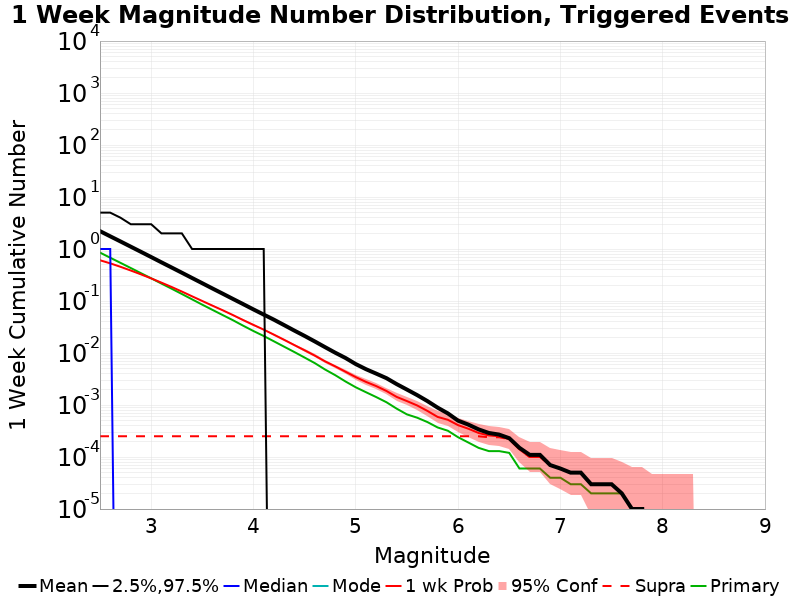

The table this chart was drawn from, first rows:
Mag, Mean, 2.5 %ile, 97.5 %ile, Median, Mode, 1 wk Probability, 1 wk Supra-Seis Prob, Primary Aftershocks Mean
2.5, 2.205, 0.0, 5.0, 1.0, 0.0, 0.6072, 2.5E-4, 0.8525
2.6, 1.754, 0.0, 5.0, 1.0, 0.0, 0.5299, 2.5E-4, 0.6794
2.7, 1.397, 0.0, 4.0, 0.0, 0.0, 0.4548, 2.5E-4, 0.5419
2.8, 1.11, 0.0, 3.0, 0.0, 0.0, 0.3862, 2.5E-4, 0.4315
2.9, 0.8825, 0.0, 3.0, 0.0, 0.0, 0.3256, 2.5E-4, 0.3431
3.0, 0.7003, 0.0, 3.0, 0.0, 0.0, 0.2724, 2.5E-4, 0.2734
3.1, 0.5547, 0.0, 2.0, 0.0, 0.0, 0.2256, 2.5E-4, 0.2165
3.2, 0.4407, 0.0, 2.0, 0.0, 0.0, 0.1861, 2.5E-4, 0.1724
3.3, 0.3498, 0.0, 2.0, 0.0, 0.0, 0.1519, 2.5E-4, 0.1364
3.4, 0.2769, 0.0, 1.0, 0.0, 0.0, 0.1231, 2.5E-4, 0.1076
3.5, 0.2195, 0.0, 1.0, 0.0, 0.0, 0.09997, 2.5E-4, 0.08492
3.6, 0.1738, 0.0, 1.0, 0.0, 0.0, 0.08117, 2.5E-4, 0.06739
3.7, 0.1381, 0.0, 1.0, 0.0, 0.0, 0.06628, 2.5E-4, 0.05357
3.8, 0.1094, 0.0, 1.0, 0.0, 0.0, 0.05357, 2.5E-4, 0.04265
3.9, 0.08694, 0.0, 1.0, 0.0, 0.0, 0.04291, 2.5E-4, 0.03344
4.0, 0.06882, 0.0, 1.0, 0.0, 0.0, 0.03472, 2.5E-4, 0.02644
4.1, 0.05483, 0.0, 1.0, 0.0, 0.0, 0.02812, 2.5E-4, 0.02124
4.2, 0.04369, 0.0, 0.0, 0.0, 0.0, 0.02254, 2.5E-4, 0.01677
4.3, 0.03436, 0.0, 0.0, 0.0, 0.0, 0.01795, 2.5E-4, 0.01322
4.4, 0.02695, 0.0, 0.0, 0.0, 0.0, 0.01419, 2.5E-4, 0.01043
4.5, 0.02129, 0.0, 0.0, 0.0, 0.0, 0.01128, 2.5E-4, 0.00817
4.6, 0.01666, 0.0, 0.0, 0.0, 0.0, 0.0089, 2.5E-4, 0.00638
4.7, 0.01295, 0.0, 0.0, 0.0, 0.0, 0.0069, 2.5E-4, 0.00481
4.8, 0.01011, 0.0, 0.0, 0.0, 0.0, 0.00552, 2.5E-4, 0.00374
4.9, 0.00801, 0.0, 0.0, 0.0, 0.0, 0.00436, 2.5E-4, 0.00283
5.0, 0.00612, 0.0, 0.0, 0.0, 0.0, 0.00344, 2.5E-4, 0.00219
5.1, 0.00488, 0.0, 0.0, 0.0, 0.0, 0.00278, 2.5E-4, 0.00176
5.2, 0.00401, 0.0, 0.0, 0.0, 0.0, 0.00231, 2.5E-4, 0.00142
5.3, 0.00328, 0.0, 0.0, 0.0, 0.0, 0.00186, 2.5E-4, 0.00113
5.4, 0.00252, 0.0, 0.0, 0.0, 0.0, 0.00143, 2.5E-4, 8.5E-4
5.5, 0.00198, 0.0, 0.0, 0.0, 0.0, 0.00119, 2.5E-4, 6.6E-4
5.6, 0.00155, 0.0, 0.0, 0.0, 0.0, 9.8E-4, 2.5E-4, 5.7E-4
5.7, 0.00119, 0.0, 0.0, 0.0, 0.0, 7.7E-4, 2.5E-4, 4.7E-4
5.8, 8.9E-4, 0.0, 0.0, 0.0, 0.0, 5.9E-4, 2.5E-4, 3.7E-4
5.9, 6.9E-4, 0.0, 0.0, 0.0, 0.0, 5.2E-4, 2.5E-4, 3.2E-4
6.0, 5.0E-4, 0.0, 0.0, 0.0, 0.0, 4.1E-4, 2.5E-4, 2.4E-4
6.1, 4.2E-4, 0.0, 0.0, 0.0, 0.0, 3.5E-4, 2.5E-4, 1.9E-4
6.2, 3.4E-4, 0.0, 0.0, 0.0, 0.0, 2.9E-4, 2.5E-4, 1.5E-4
6.3, 2.9E-4, 0.0, 0.0, 0.0, 0.0, 2.6E-4, 2.4E-4, 1.3E-4
6.4, 2.7E-4, 0.0, 0.0, 0.0, 0.0, 2.5E-4, 2.4E-4, 1.3E-4
6.5, 2.3E-4, 0.0, 0.0, 0.0, 0.0, 2.2E-4, 2.2E-4, 1.2E-4
6.6, 1.5E-4, 0.0, 0.0, 0.0, 0.0, 1.4E-4, 1.4E-4, 6.0E-5
6.7, 1.1E-4, 0.0, 0.0, 0.0, 0.0, 1.0E-4, 1.0E-4, 6.0E-5
6.8, 1.1E-4, 0.0, 0.0, 0.0, 0.0, 1.0E-4, 1.0E-4, 6.0E-5
6.9, 7.0E-5, 0.0, 0.0, 0.0, 0.0, 7.0E-5, 7.0E-5, 4.0E-5
7.0, 6.0E-5, 0.0, 0.0, 0.0, 0.0, 6.0E-5, 6.0E-5, 4.0E-5
7.1, 5.0E-5, 0.0, 0.0, 0.0, 0.0, 5.0E-5, 5.0E-5, 3.0E-5
7.2, 5.0E-5, 0.0, 0.0, 0.0, 0.0, 5.0E-5, 5.0E-5, 3.0E-5
7.3, 3.0E-5, 0.0, 0.0, 0.0, 0.0, 3.0E-5, 3.0E-5, 2.0E-5
7.4, 3.0E-5, 0.0, 0.0, 0.0, 0.0, 3.0E-5, 3.0E-5, 2.0E-5
7.5, 3.0E-5, 0.0, 0.0, 0.0, 0.0, 3.0E-5, 3.0E-5, 2.0E-5
7.6, 2.0E-5, 0.0, 0.0, 0.0, 0.0, 2.0E-5, 2.0E-5, 2.0E-5
7.7, 1.0E-5, 0.0, 0.0, 0.0, 0.0, 1.0E-5, 1.0E-5, 1.0E-5
7.8, 1.0E-5, 0.0, 0.0, 0.0, 0.0, 1.0E-5, 1.0E-5, 1.0E-5
7.9, 0.0, 0.0, 0.0, 0.0, 0.0, 0.0, 0.0, 0.0
8.0, 0.0, 0.0, 0.0, 0.0, 0.0, 0.0, 0.0, 0.0
8.1, 0.0, 0.0, 0.0, 0.0, 0.0, 0.0, 0.0, 0.0
8.2, 0.0, 0.0, 0.0, 0.0, 0.0, 0.0, 0.0, 0.0
8.3, 0.0, 0.0, 0.0, 0.0, 0.0, 0.0, 0.0, 0.0
8.4, 0.0, 0.0, 0.0, 0.0, 0.0, 0.0, 0.0, 0.0
... 6 more rows
